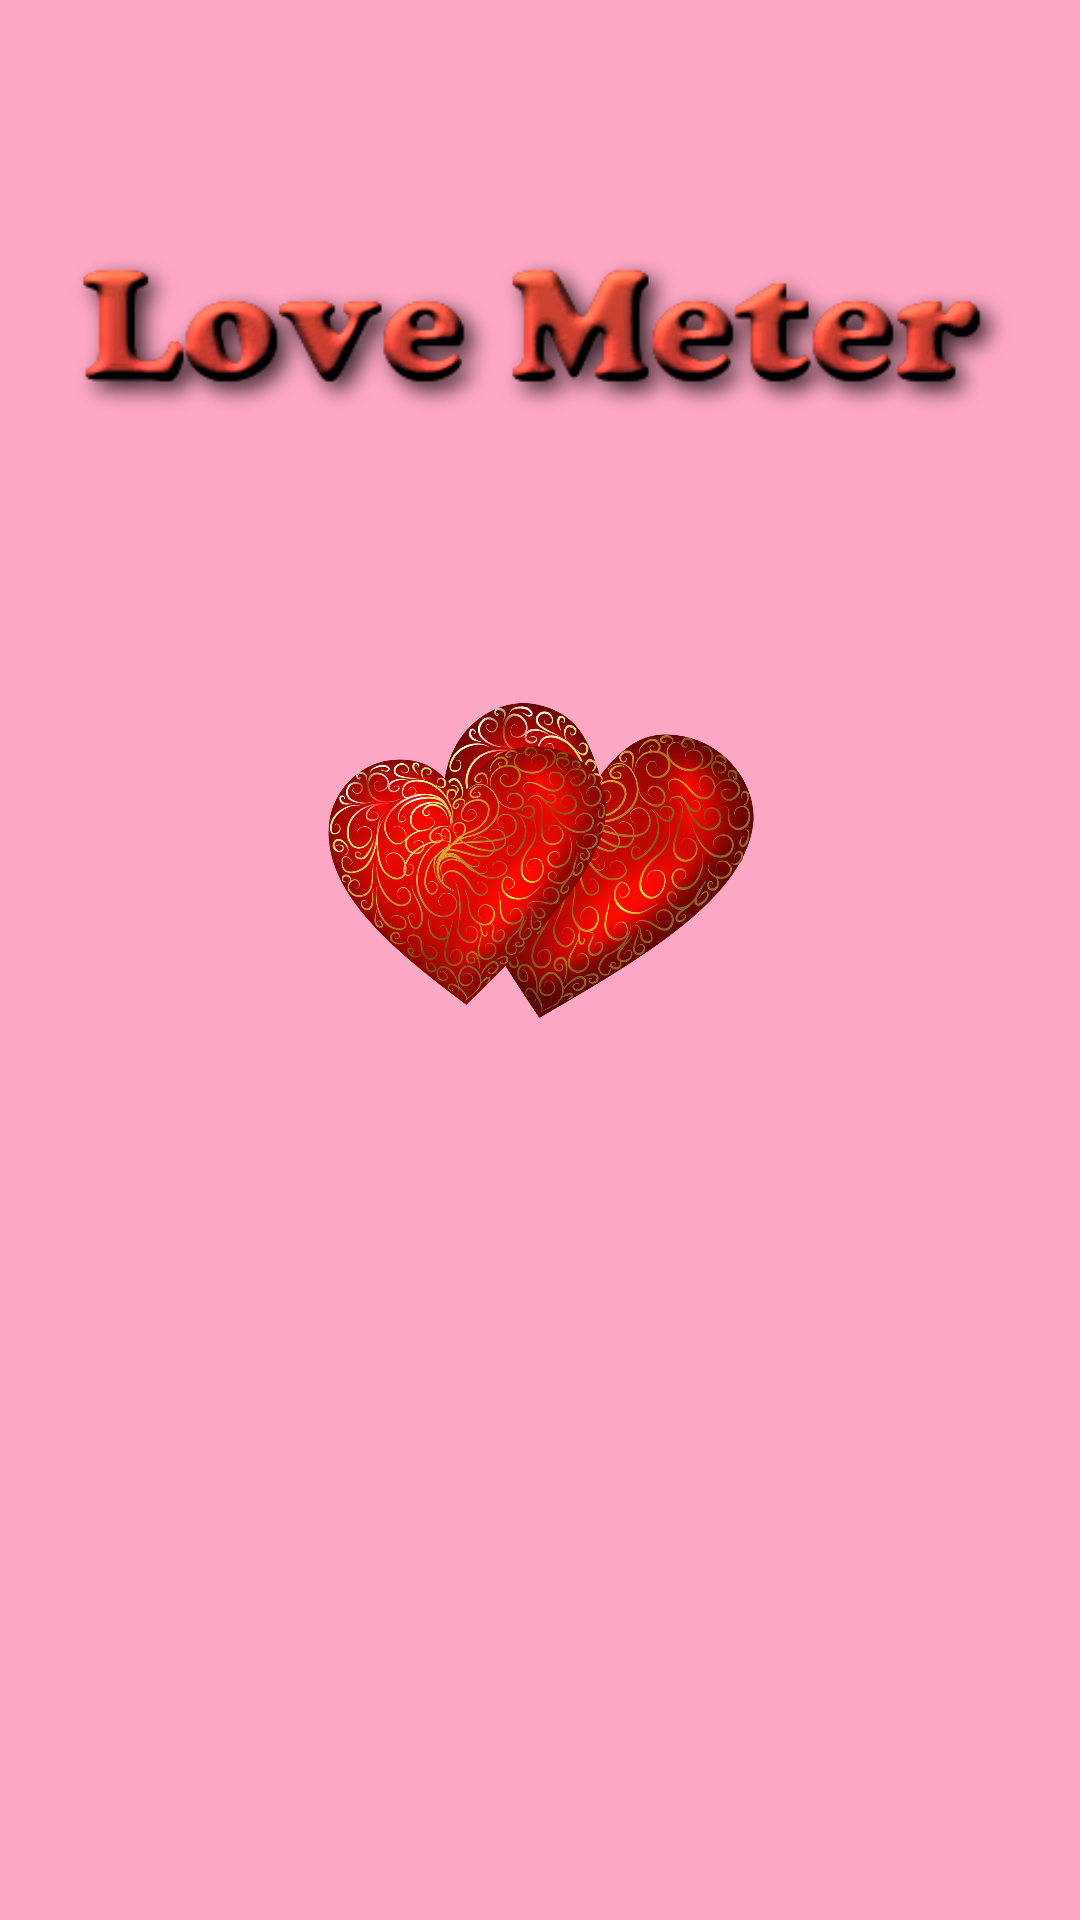

The Android layout XML behind this screen, and the referenced resources:
<!-- AndroidManifest.xml: application theme Theme.LoveMeter -->
<!-- res/layout/fragment_result.xml -->
<?xml version="1.0" encoding="utf-8"?>
<androidx.constraintlayout.widget.ConstraintLayout
    xmlns:android="http://schemas.android.com/apk/res/android"
    xmlns:app="http://schemas.android.com/apk/res-auto"
    xmlns:tools="http://schemas.android.com/tools"
    android:layout_width="match_parent"
    android:layout_height="match_parent"
    android:background="#EF1BCC"
    tools:context=".ui.result.ResultFragment">
    <View
        android:id="@+id/view"
        android:layout_width="match_parent"
        android:layout_height="match_parent"
        android:background="#FFA8C6" />

    <com.google.android.material.imageview.ShapeableImageView
        android:id="@+id/shapeableImageView"
        android:layout_width="147dp"
        android:layout_height="140dp"
        android:layout_margin="100dp"
        app:layout_constraintBottom_toBottomOf="parent"
        app:layout_constraintEnd_toEndOf="parent"
        app:layout_constraintStart_toStartOf="parent"
        app:layout_constraintTop_toTopOf="parent"
        app:layout_constraintVertical_bias="0.386"
        app:srcCompat="@drawable/heartimage" />


    <ImageView
        android:id="@+id/imageView2"
        android:layout_width="321dp"
        android:layout_height="87dp"
        android:src="@drawable/lovecounters"
        app:layout_constraintBottom_toTopOf="@+id/shapeableImageView"
        app:layout_constraintEnd_toEndOf="parent"
        app:layout_constraintStart_toStartOf="parent"
        app:layout_constraintTop_toTopOf="parent" />

    <TextView
        android:id="@+id/resultdata"
        android:layout_width="260dp"
        android:layout_height="54dp"
        android:gravity="center"
        android:textColor="#C81915"
        android:textSize="48sp"
        android:textStyle="bold"
        app:layout_constraintBottom_toTopOf="@+id/shapeableImageView"
        app:layout_constraintEnd_toEndOf="parent"
        app:layout_constraintStart_toStartOf="parent"
        app:layout_constraintTop_toBottomOf="@+id/imageView2" />

</androidx.constraintlayout.widget.ConstraintLayout>
<!-- resources referenced by this layout -->
<resources>
  <!-- drawable heartimage: png bitmap (drawable, 807659 bytes) -->
  <!-- drawable lovecounters: png bitmap (drawable, 27779 bytes) -->
  <style name="Theme.LoveMeter" parent="Theme.MaterialComponents.DayNight.DarkActionBar">
          
          <item name="colorPrimary">#EF2621</item>
  
          <item name="colorPrimaryVariant">#F12930</item>
          <item name="colorOnPrimary">@color/white</item>
          
          <item name="colorSecondary">@color/teal_200</item>
          <item name="colorSecondaryVariant">@color/teal_700</item>
          <item name="colorOnSecondary">@color/black</item>
          
          <item name="android:statusBarColor" tools:targetApi="l">?attr/colorPrimaryVariant</item>
          
  
      </style>
  <!-- not gathered from this repository: default colours our renderer supplied (Android Studio template values) -->
  <color name="teal_200">#FF03DAC5</color>
  <color name="teal_700">#FF018786</color>
  <color name="black">#FF000000</color>
  <color name="white">#FFFFFFFF</color>
</resources>
